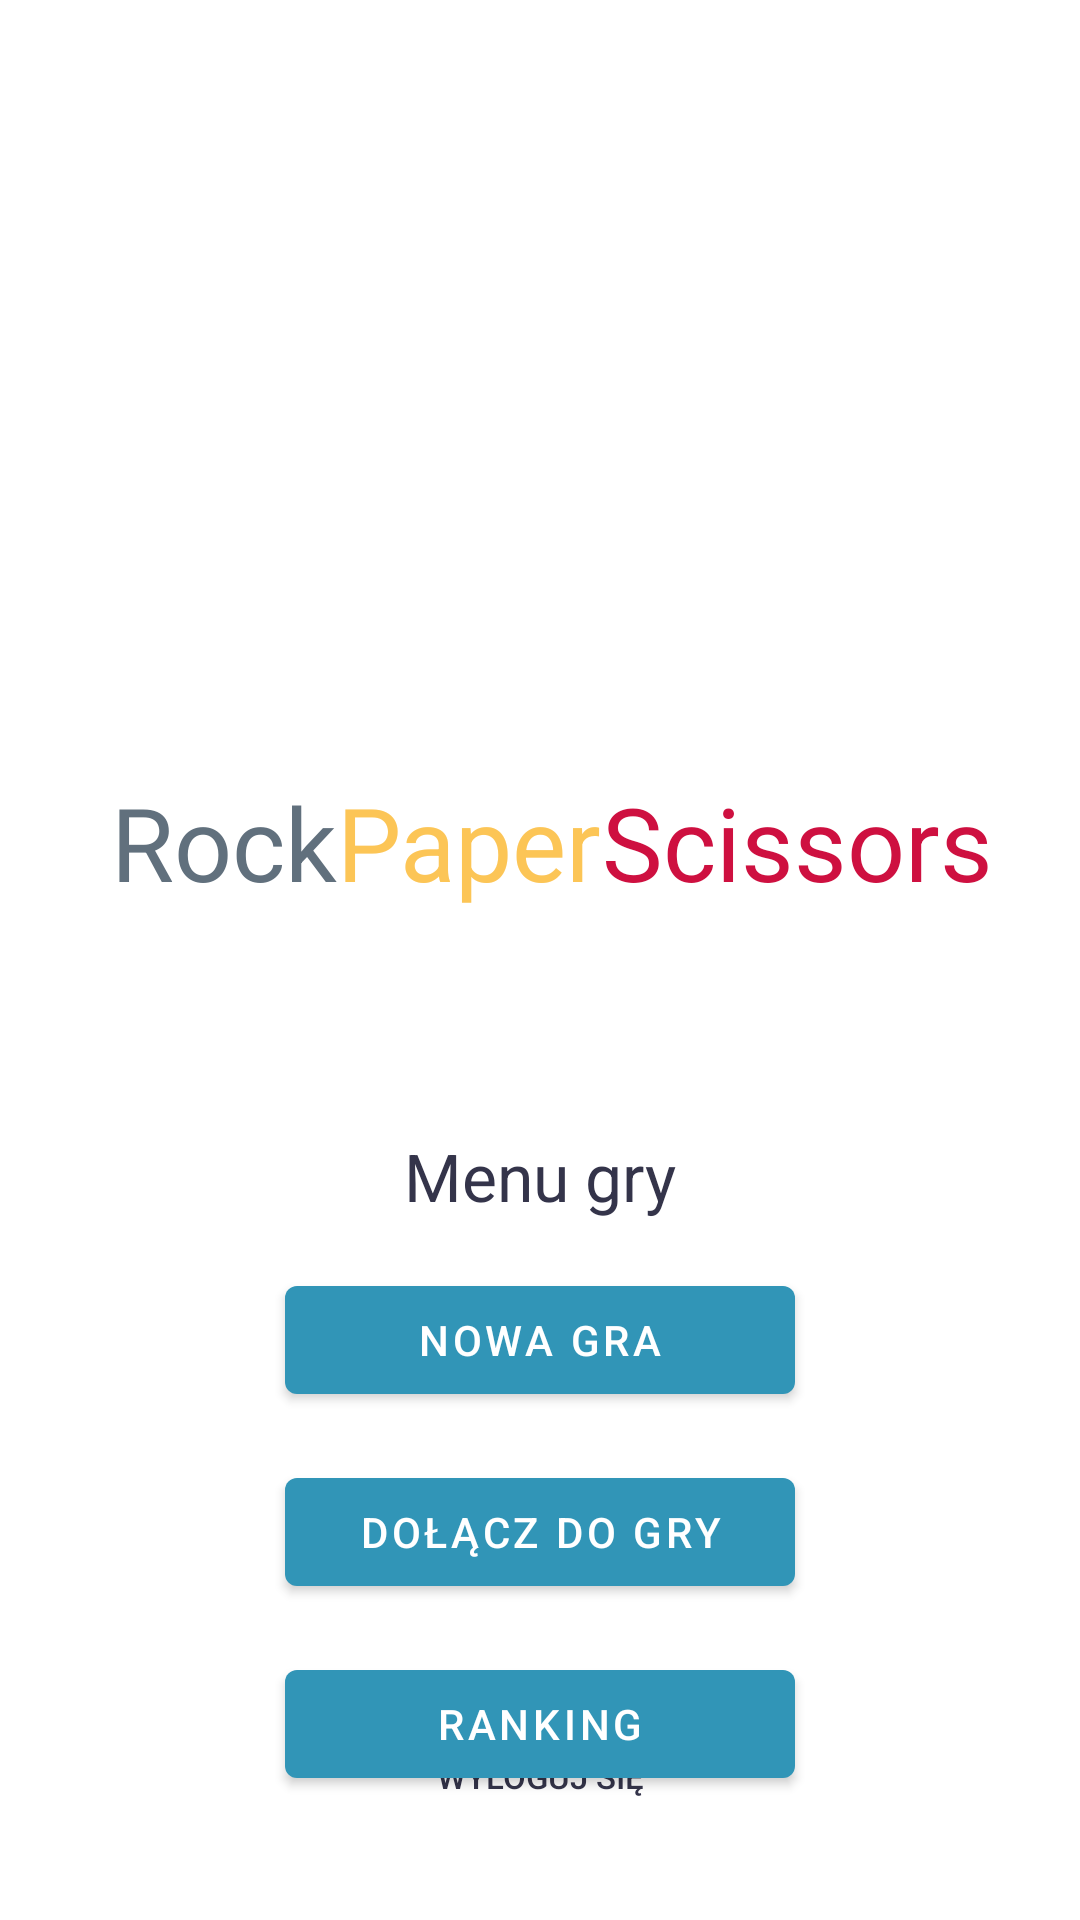

Write the Android layout XML for this screen, with the resource values it uses.
<!-- AndroidManifest.xml: application theme Theme.PaperRockScissors -->
<!-- res/layout/game_menu_fragment.xml -->
<?xml version="1.0" encoding="utf-8"?>
<androidx.constraintlayout.widget.ConstraintLayout xmlns:android="http://schemas.android.com/apk/res/android"
    xmlns:app="http://schemas.android.com/apk/res-auto"
    xmlns:tools="http://schemas.android.com/tools"
    android:id="@+id/frameLayout4"
    android:layout_width="match_parent"
    android:layout_height="match_parent"
    tools:context=".view.gameMenuView.GameMenuFragment">

    <ImageView
        android:id="@+id/logoImage"
        android:layout_width="200dp"
        android:layout_height="200dp"
        android:layout_marginStart="8dp"
        android:layout_marginTop="32dp"
        android:layout_marginEnd="8dp"
        android:adjustViewBounds="false"
        android:scaleType="centerInside"
        android:src="@drawable/thicklines2"
        app:layout_constraintEnd_toEndOf="parent"
        app:layout_constraintStart_toStartOf="parent"
        app:layout_constraintTop_toTopOf="parent"
        android:contentDescription="@string/logo" />

    <LinearLayout
        android:id="@+id/gameTextLayout"
        android:layout_width="0dp"
        android:layout_height="wrap_content"
        android:layout_marginTop="16dp"
        android:foregroundGravity="fill"
        android:gravity="center"
        android:orientation="horizontal"
        android:paddingTop="10dp"
        android:paddingBottom="10dp"
        app:layout_constraintEnd_toEndOf="parent"
        app:layout_constraintStart_toStartOf="parent"
        app:layout_constraintTop_toBottomOf="@+id/logoImage">

        <TextView
            android:id="@+id/gameTextRock"
            android:layout_width="wrap_content"
            android:layout_height="wrap_content"
            android:layout_marginStart="8dp"
            android:layout_weight="0"
            android:text="@string/gameTextRock"
            android:textAppearance="@style/TextAppearance.AppCompat.Display1"
            android:textColor="#61707D" />

        <TextView
            android:id="@+id/gameTextPaper"
            android:layout_width="wrap_content"
            android:layout_height="wrap_content"
            android:layout_weight="0"
            android:text="@string/gameTextPaper"
            android:textAppearance="@style/TextAppearance.AppCompat.Display1"
            android:textColor="#FCC556" />

        <TextView
            android:id="@+id/gameTextScissors"
            android:layout_width="wrap_content"
            android:layout_height="wrap_content"
            android:layout_weight="0"
            android:text="@string/gameTextScissors"
            android:textAppearance="@style/TextAppearance.AppCompat.Display1"
            android:textColor="#CE1040" />

    </LinearLayout>

    <TextView
        android:id="@+id/gameMenuHeader"
        android:layout_width="wrap_content"
        android:layout_height="wrap_content"
        android:layout_marginStart="8dp"
        android:layout_marginTop="64dp"
        android:layout_marginEnd="8dp"
        android:text="@string/gameMenu"
        android:textAppearance="@style/TextAppearance.AppCompat.Large"
        android:textColor="#34344A"
        app:layout_constraintEnd_toEndOf="parent"
        app:layout_constraintStart_toStartOf="parent"
        app:layout_constraintTop_toBottomOf="@+id/gameTextLayout" />

    <Button
        android:id="@+id/newGameBtn"
        android:layout_width="170dp"
        android:layout_height="wrap_content"
        android:layout_marginTop="16dp"
        android:text="@string/nowa_gra"
        app:layout_constraintEnd_toEndOf="parent"
        app:layout_constraintStart_toStartOf="parent"
        app:layout_constraintTop_toBottomOf="@+id/gameMenuHeader" />

    <Button
        android:id="@+id/joinGameBtn"
        android:layout_width="170dp"
        android:layout_height="wrap_content"
        android:layout_marginTop="16dp"
        android:text="@string/do_cz_do_gry"
        app:layout_constraintEnd_toEndOf="parent"
        app:layout_constraintStart_toStartOf="parent"
        app:layout_constraintTop_toBottomOf="@+id/newGameBtn" />

    <Button
        android:id="@+id/leaderboardBtn"
        android:layout_width="170dp"
        android:layout_height="wrap_content"
        android:layout_marginTop="16dp"
        android:text="@string/leaderboard"
        app:layout_constraintEnd_toEndOf="parent"
        app:layout_constraintStart_toStartOf="parent"
        app:layout_constraintTop_toBottomOf="@+id/joinGameBtn" />

    <Button
        android:id="@+id/logoutBtn"
        style="@style/Widget.AppCompat.Button.Borderless"
        android:layout_width="wrap_content"
        android:layout_height="wrap_content"
        android:layout_marginStart="8dp"
        android:layout_marginTop="16dp"
        android:layout_marginEnd="8dp"
        android:layout_marginBottom="24dp"
        android:text="@string/logout"
        android:textColor="#34344A"
        android:textSize="11sp"
        app:layout_constraintBottom_toBottomOf="parent"
        app:layout_constraintEnd_toEndOf="parent"
        app:layout_constraintStart_toStartOf="parent"
        app:layout_constraintTop_toBottomOf="@+id/leaderboardBtn"
        app:layout_constraintVertical_bias="1.0" />

</androidx.constraintlayout.widget.ConstraintLayout>
<!-- resources referenced by this layout -->
<resources>
  <string name="do_cz_do_gry">Dołącz do gry</string>
  <string name="gameMenu">Menu gry</string>
  <string name="gameTextPaper">Paper</string>
  <string name="gameTextRock">Rock</string>
  <string name="gameTextScissors">Scissors</string>
  <string name="leaderboard">Ranking</string>
  <string name="logo">Logo</string>
  <string name="logout">Wyloguj się</string>
  <string name="nowa_gra">Nowa gra</string>
  <style name="Theme.PaperRockScissors" parent="Theme.MaterialComponents.DayNight.DarkActionBar">
          
          <item name="colorPrimary">@color/purple_500</item>
          <item name="colorPrimaryVariant">@color/purple_700</item>
          <item name="colorOnPrimary">@color/white</item>
          
          <item name="colorSecondary">@color/teal_200</item>
          <item name="colorSecondaryVariant">@color/teal_700</item>
          <item name="colorOnSecondary">@color/black</item>
          
          <item name="android:statusBarColor" tools:targetApi="l">?attr/colorPrimaryVariant</item>
          
      </style>
  <color name="purple_500">#FF3195B7</color>
  <color name="purple_700">#FF2f91b1</color>
  <color name="white">#FFFFFFFF</color>
  <color name="teal_200">#FF03DAC5</color>
  <color name="teal_700">#FF018786</color>
  <color name="black">#FF34344A</color>
</resources>
